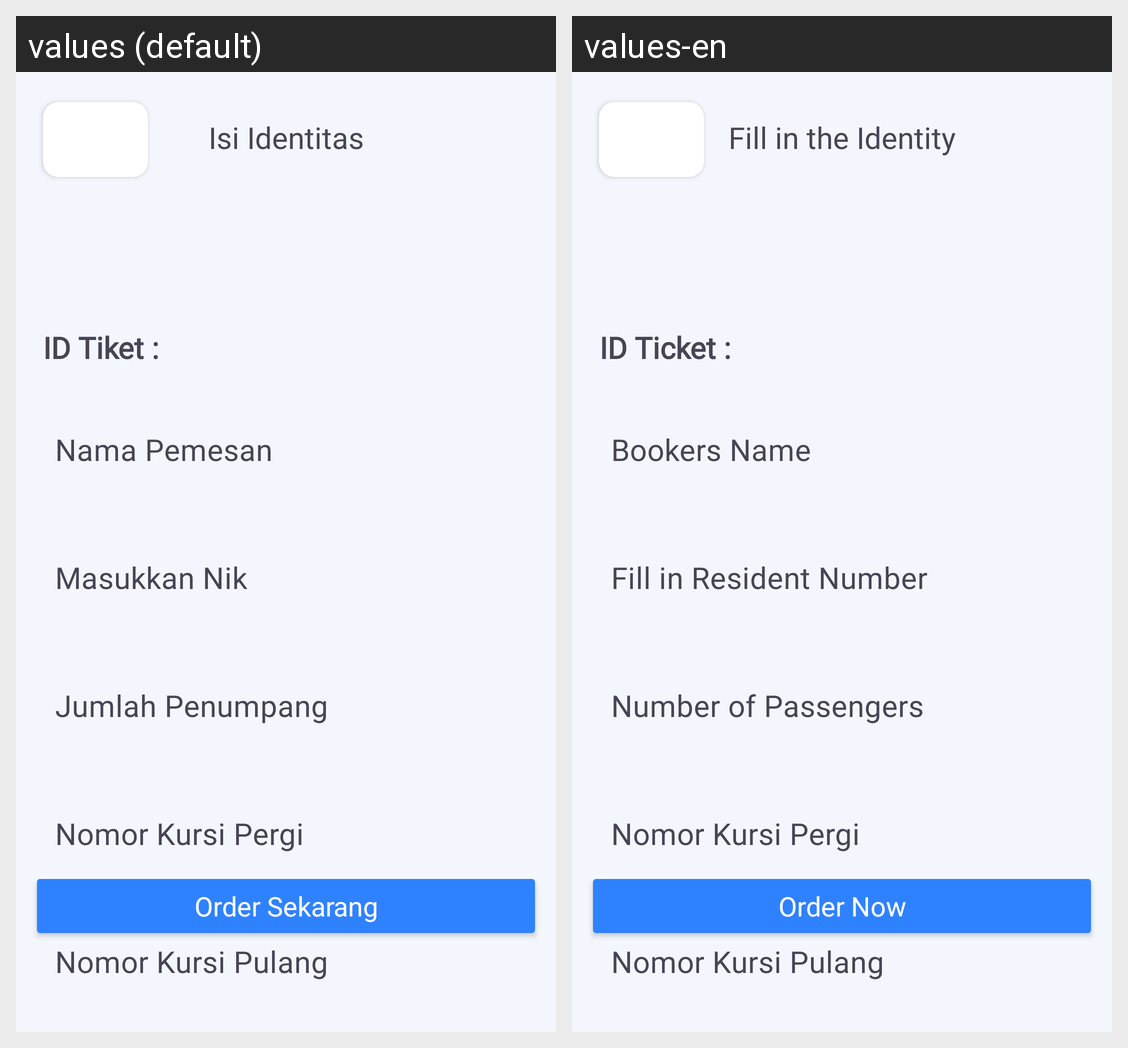

Locale-by-locale string values for the Android screen shown in this grid:
Android screen res/layout/activity_pemesanan_ppactivity.xml rendered under 2 locales, left to right: values (default), values-en. Device: Nexus 5 (rendered at 1080×1920; each locale shown at half size, 540×960, under a caption strip naming it); theme Theme.GarudaNih.
Strings drawn on this screen, with the default value and each locale's value (text and hints the layout hard-codes, and strings that could not be matched under every locale, appear in the picture but are not listed):

string_isi_identitas_n_anda
  values: Isi Identitas
  values-en: Fill in the Identity

string_id_tiket
  values: ID Tiket :
  values-en: ID Ticket :

string_nama_pemesan
  values: Nama Pemesan
  values-en: Bookers Name

string_masukkan_nik
  values: Masukkan Nik
  values-en: Fill in Resident Number

string_jumlah_penumpang
  values: Jumlah Penumpang
  values-en: Number of Passengers

string_order_sekarang
  values: Order Sekarang
  values-en: Order Now
